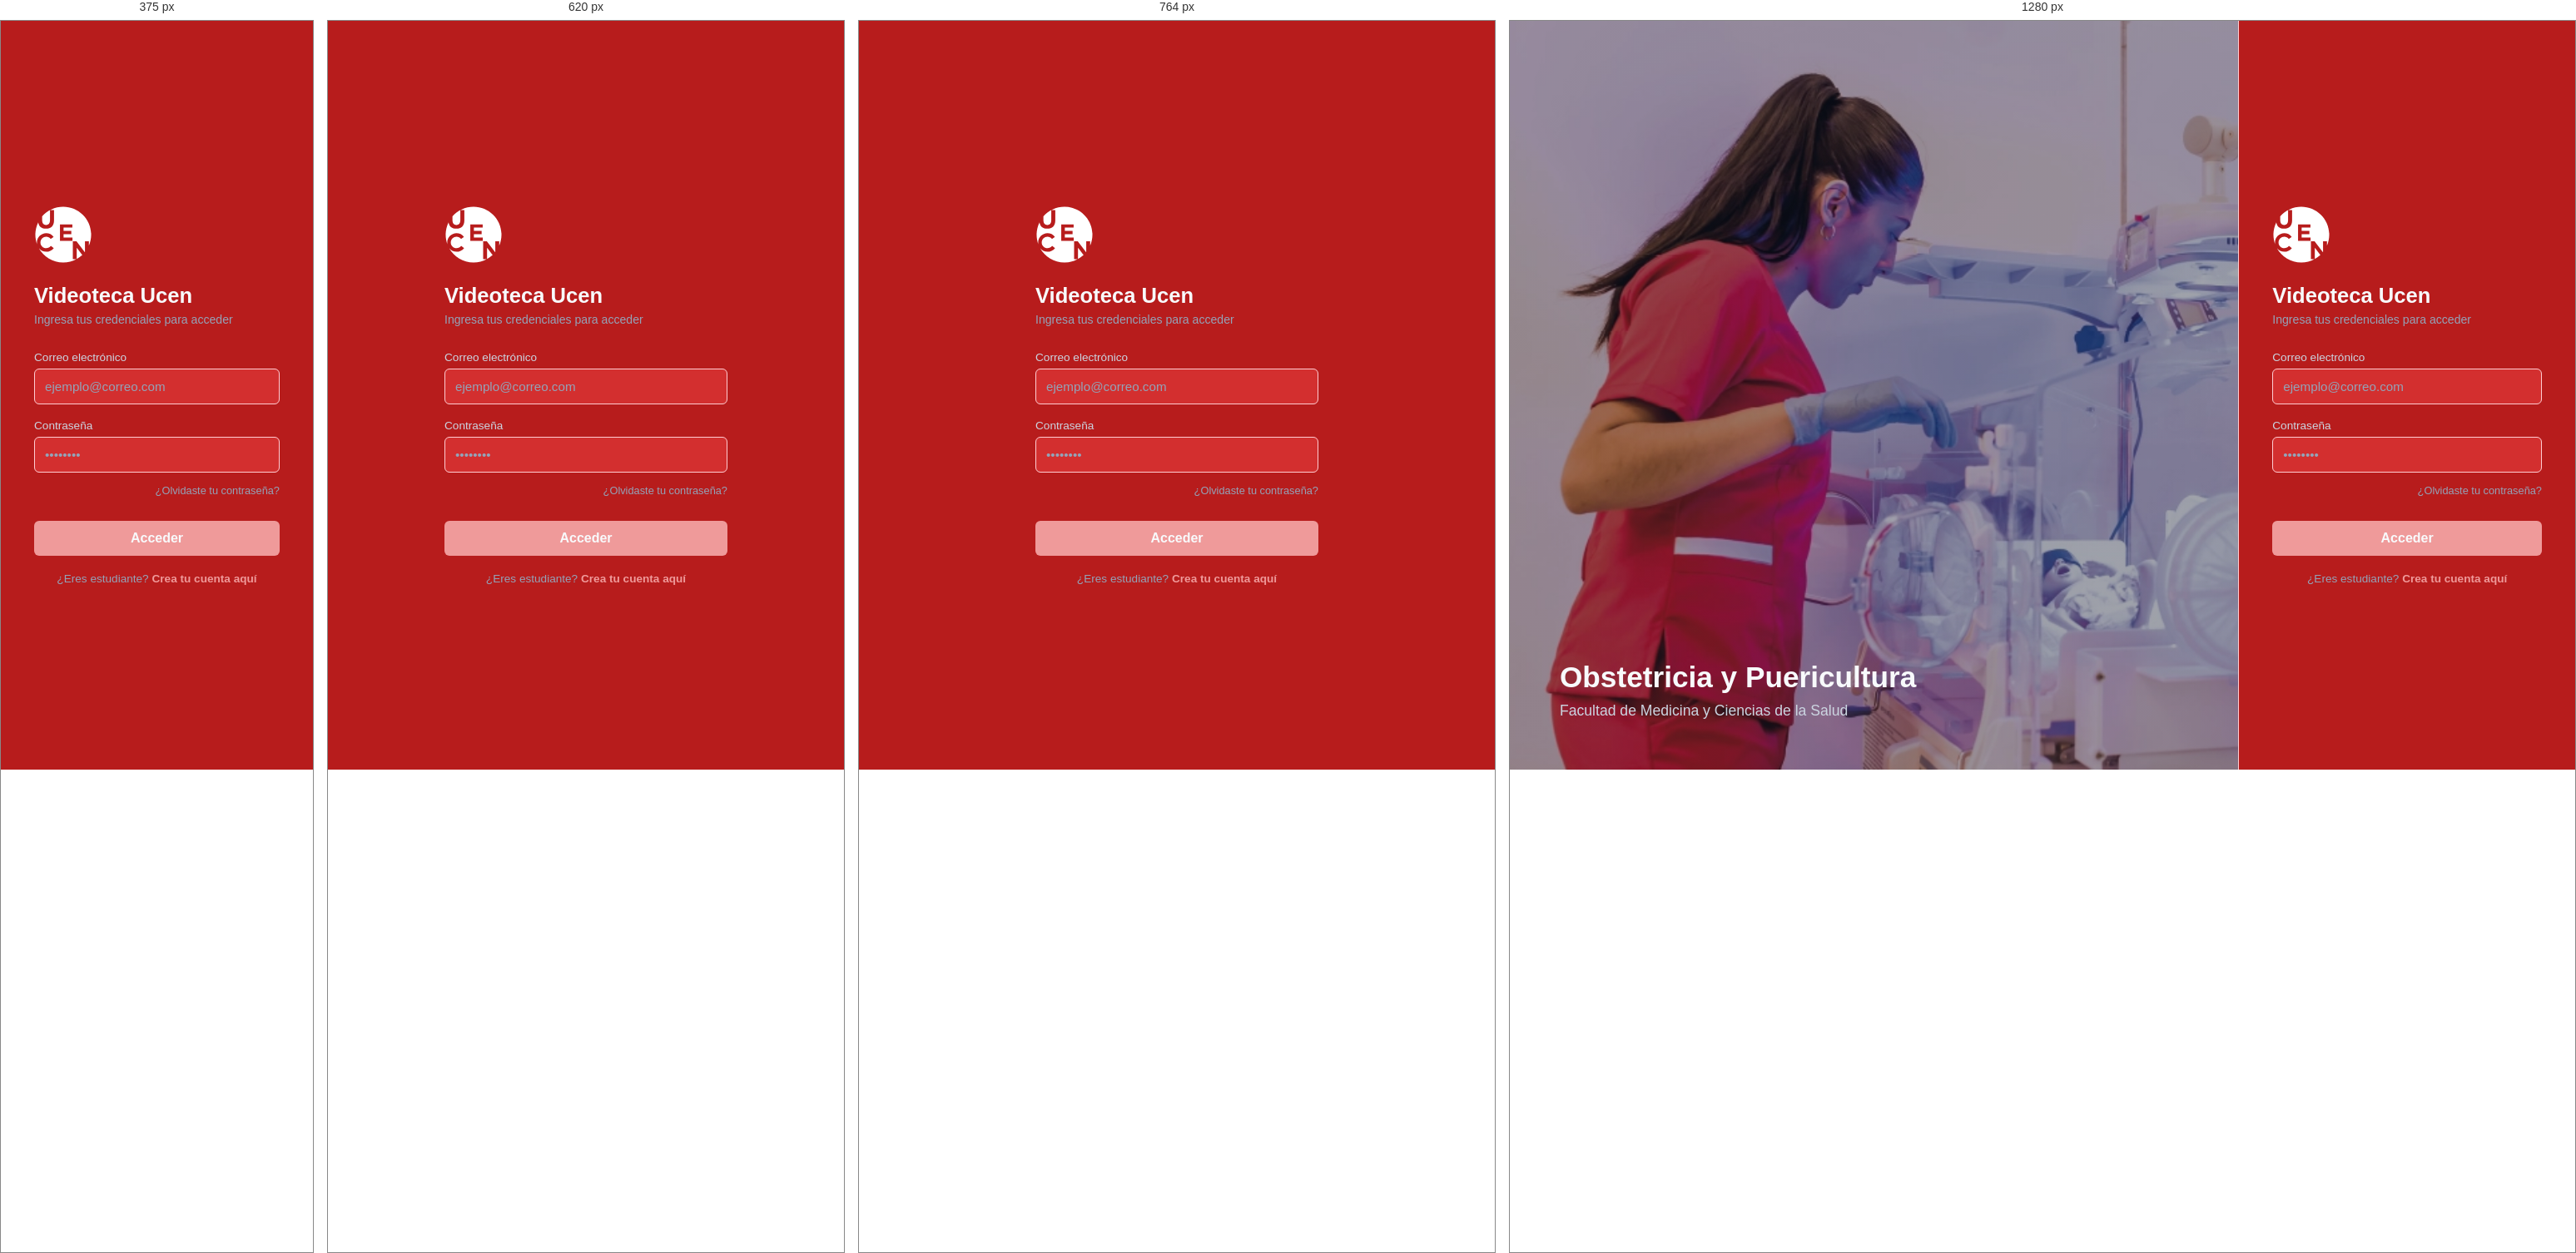
Rendered at 375 px, 620 px, 764 px and 1280 px, left to right.

<!-- file: login.html -->
<!DOCTYPE html>
<html lang="es">
<head>
  <meta charset="UTF-8">
  <meta name="viewport" content="width=device-width, initial-scale=1.0">
  <script>window.location.replace("/login");</script>
  <title>Acceso | Videoteca</title>
  <link rel="stylesheet" href="styles.css">
  
</head>
<body>

  <!-- Contenedor Principal Split-Screen -->
  <div class="login-container">
    
    <!-- LADO IZQUIERDO: Imagen / Arte de fondo -->
    <div class="login-hero">
      <div class="hero-text">
        <h2>Obstetricia y Puericultura</h2>
        <p>Facultad de Medicina y Ciencias de la Salud</p>
      </div>
    </div>

    <!-- LADO DERECHO: Panel de Formulario -->
    <div class="login-panel">
      <div class="login-content">
        
        <!-- Logo -->
        <div class="login-logo">
          <img src="LOGO%20INSTITUCIONAL/SVG/UCEN%20LOGO_UCEN_ISO_BLANCO.svg" alt="Logo de Universidad Central">
        </div>

        <h1 class="login-title">Videoteca Ucen</h1>
        <p class="login-subtitle">Ingresa tus credenciales para acceder</p>

        <!-- CAMBIO 2: Se agregó id="login-form" y se quitó action="index.html" -->
        <form id="login-form" class="login-form">
          
          <!-- Campo Correo -->
          <div class="input-group">
            <label for="email">Correo electrónico</label>
            <input type="email" id="email" placeholder="ejemplo@correo.com" required>
          </div>

          <!-- Campo Contraseña -->
          <div class="input-group">
            <label for="password">Contraseña</label>
            <input type="password" id="password" placeholder="••••••••" required>
          </div>

          <!-- Olvidaste contraseña -->
          <div class="forgot-password">
            <a href="#">¿Olvidaste tu contraseña?</a>
          </div>
		  
		  <!-- Botón Acceder -->
          <button type="submit" class="btn-submit">Acceder</button>
		  
		  <div style="text-align: center; margin-top: 0 px;">
			  <a href="registro.html" style="color: var(--color-8); font-size: 0.85rem; text-decoration: none;">
				¿Eres estudiante? <strong style="color: var(--color-4);">Crea tu cuenta aquí</strong>
			  </a>
		  </div>

        </form>
        <p id="login-status" role="status" aria-live="polite"></p>

      </div>
    </div>

  </div>

</body>
</html>

/* @media block from styles.css */
@media (max-width: 760px) {
  .student-layout { grid-template-columns: 1fr; }
  .student-sidebar { border-right: 0; border-bottom: 1px solid var(--color-3); }
  .student-main { padding: 24px 16px; }
  .student-resource-grid { grid-template-columns: repeat(2, minmax(0, 1fr)); }
}

/* @media block from styles.css */
@media (max-width: 480px) {
  .student-resource-grid { grid-template-columns: 1fr; }
}

/* @media block from styles.css */
@media (max-width: 768px) {
  /* Login: Oculta la imagen izquierda en pantallas pequeñas */
  .login-hero {
    display: none;
  }
  
  .login-panel {
    max-width: 100%;
    border-left: none;
  }

  /* Index: Aplila sidebar y contenido verticalmente */
  .index-layout {
    flex-direction: column;
  }
  
  .sidebar-menu {
    width: 100%;
    border-right: none;
    border-bottom: 1px solid #e5e7eb;
  }

  .site-header {
    padding: 16px 20px;
  }
}